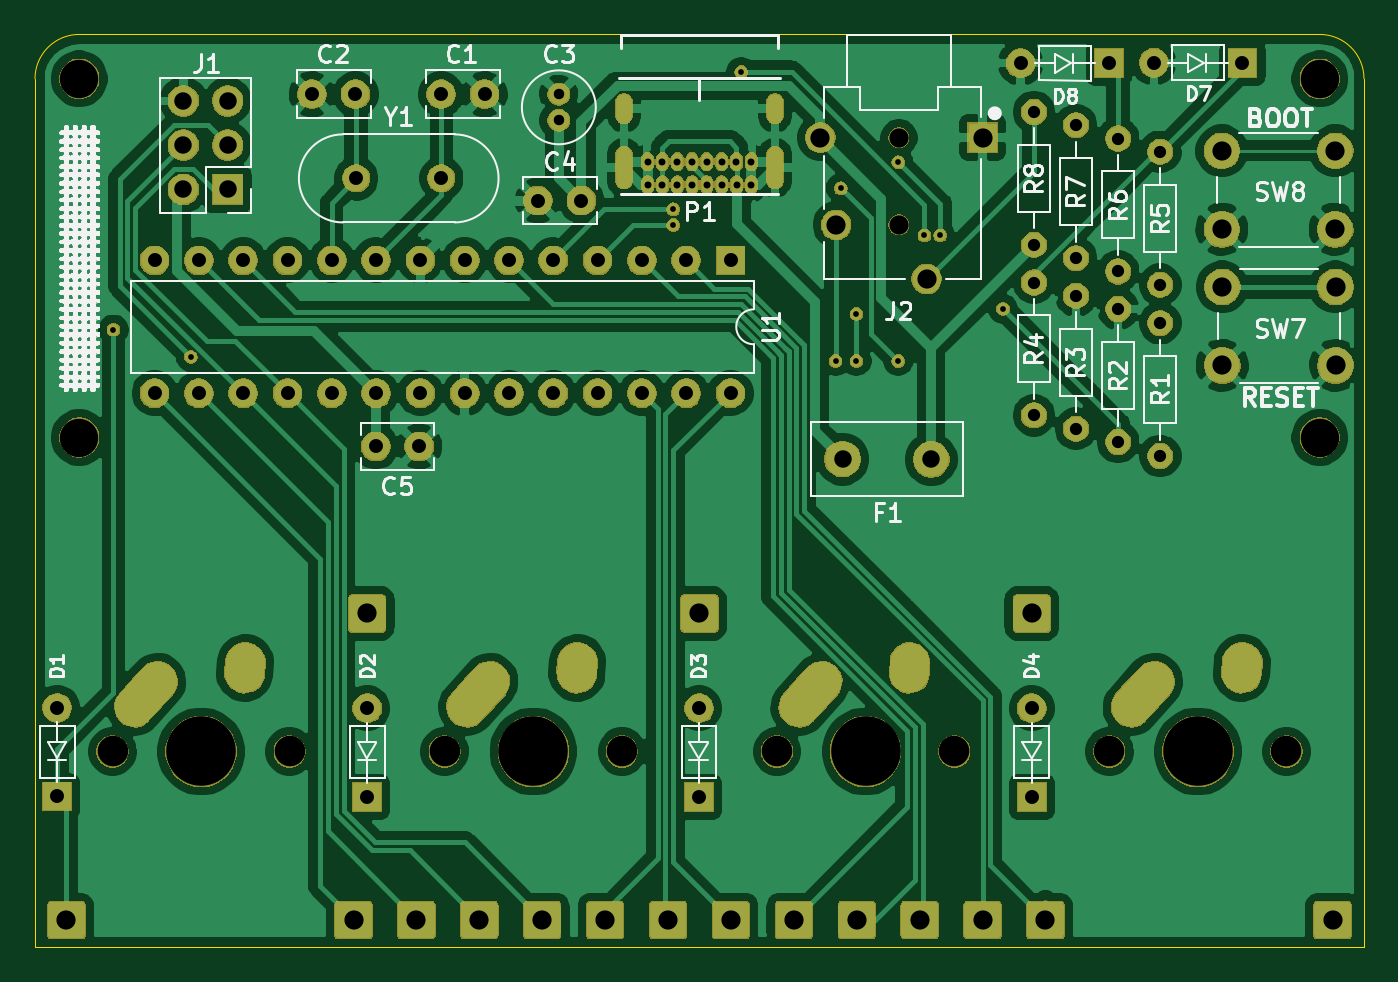
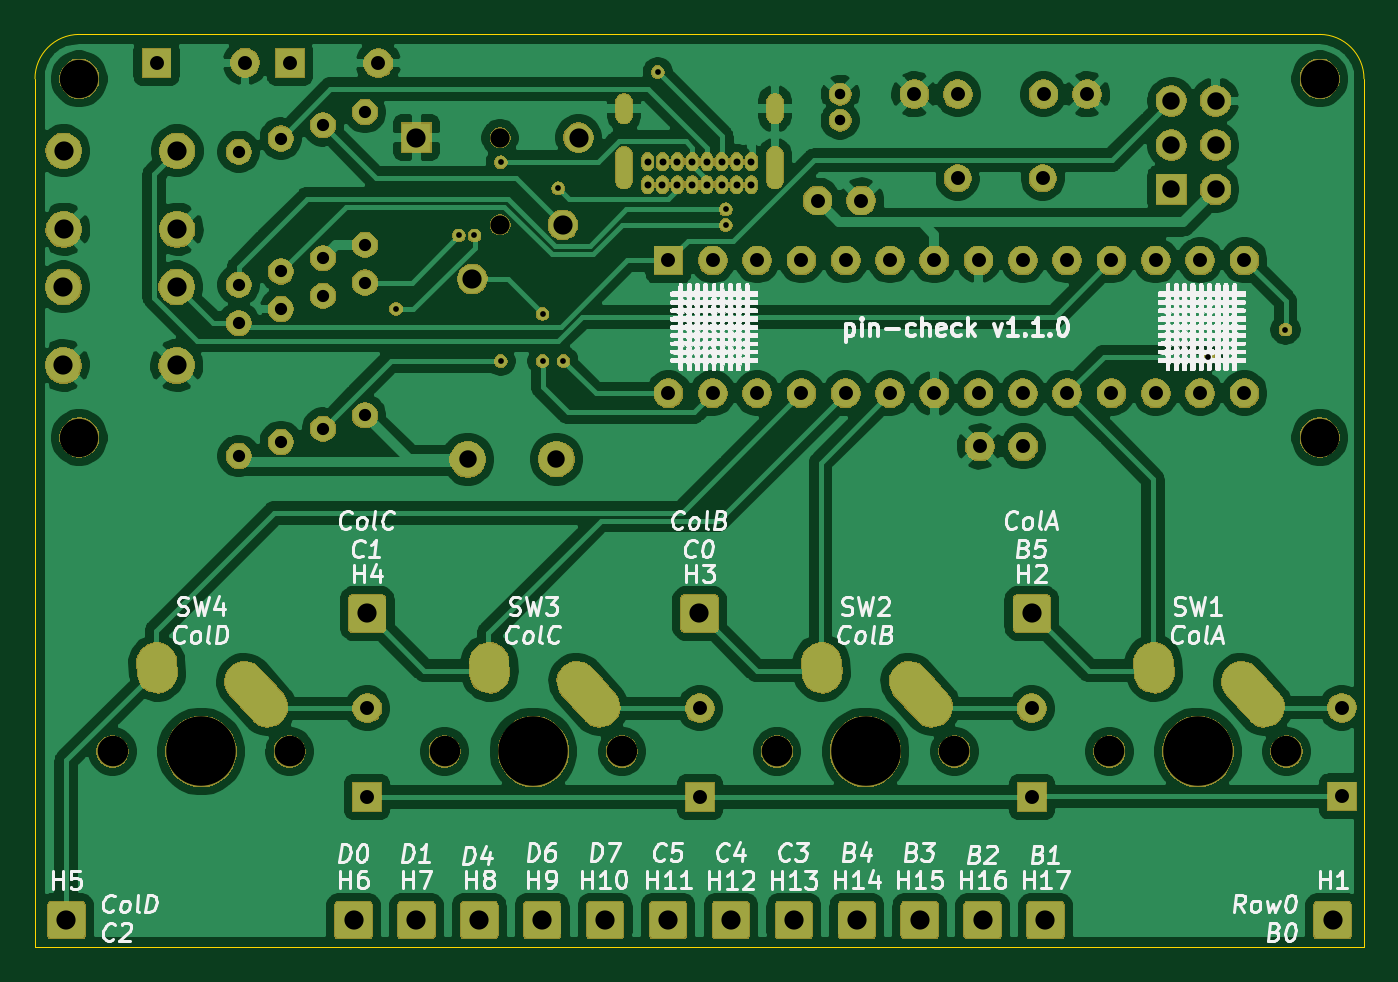
Circuit board: 8 layer files. Board 76.2 x 52.3 mm.
- bottom_copper: pin-check-B_Cu.gbr (204216 bytes)
- bottom_mask: pin-check-B_Mask.gbr (156945 bytes)
- bottom_silk: pin-check-B_SilkS.gbr (189244 bytes)
- outline: pin-check-Edge_Cuts.gbr (859 bytes)
- top_copper: pin-check-F_Cu.gbr (190187 bytes)
- top_mask: pin-check-F_Mask.gbr (156945 bytes)
- top_silk: pin-check-F_SilkS.gbr (134789 bytes)
- drill: pin-check.drl (3256 bytes)

=== bottom_copper: pin-check-B_Cu.gbr (204216 bytes, source omitted) ===
=== bottom_mask: pin-check-B_Mask.gbr (156945 bytes, source omitted) ===
=== bottom_silk: pin-check-B_SilkS.gbr (189244 bytes, source omitted) ===
=== outline: pin-check-Edge_Cuts.gbr ===
%TF.GenerationSoftware,KiCad,Pcbnew,(5.1.6-0-10_14)*%
%TF.CreationDate,2020-08-01T15:30:54-04:00*%
%TF.ProjectId,pin-check,70696e2d-6368-4656-936b-2e6b69636164,v1.1.0*%
%TF.SameCoordinates,Original*%
%TF.FileFunction,Profile,NP*%
%FSLAX46Y46*%
G04 Gerber Fmt 4.6, Leading zero omitted, Abs format (unit mm)*
G04 Created by KiCad (PCBNEW (5.1.6-0-10_14)) date 2020-08-01 15:30:54*
%MOMM*%
%LPD*%
G01*
G04 APERTURE LIST*
%TA.AperFunction,Profile*%
%ADD10C,0.050000*%
%TD*%
G04 APERTURE END LIST*
D10*
X186994800Y-116687600D02*
X186994800Y-66903600D01*
X110794800Y-66903600D02*
X110794800Y-116687600D01*
X184454800Y-64363600D02*
X113334800Y-64363600D01*
X110794800Y-66903600D02*
G75*
G02*
X113334800Y-64363600I2540000J0D01*
G01*
X184454800Y-64363600D02*
G75*
G02*
X186994800Y-66903600I0J-2540000D01*
G01*
X110794800Y-116687600D02*
X186994800Y-116687600D01*
M02*

=== top_copper: pin-check-F_Cu.gbr (190187 bytes, source omitted) ===
=== top_mask: pin-check-F_Mask.gbr (156945 bytes, source omitted) ===
=== top_silk: pin-check-F_SilkS.gbr (134789 bytes, source omitted) ===
=== drill: pin-check.drl ===
M48
; DRILL file {KiCad (5.1.6-0-10_14)} date Saturday, August 01, 2020 at 03:30:50 PM
; FORMAT={-:-/ absolute / inch / decimal}
; #@! TF.CreationDate,2020-08-01T15:30:50-04:00
; #@! TF.GenerationSoftware,Kicad,Pcbnew,(5.1.6-0-10_14)
FMAT,2
INCH
T1C0.0130
T2C0.0157
T3C0.0236
T4C0.0276
T5C0.0315
T6C0.0394
T7C0.0433
T8C0.0583
T9C0.0433
T10C0.0689
T11C0.0866
T12C0.1570
%
G90
G05
T1
X4.5392Y-3.2003
X4.7139Y-3.2618
X5.8029Y-2.9286
X5.8029Y-2.9641
X5.9565Y-2.6189
X6.1691Y-3.2712
X6.1809Y-2.8814
X6.2163Y-3.1649
X6.2163Y-3.2712
X6.3108Y-2.8223
X6.3108Y-3.2712
X6.3699Y-2.9877
X6.4053Y-2.9877
X6.547Y-3.1531
T2
X5.7447Y-2.821
X5.7449Y-2.8732
X5.7781Y-2.821
X5.7783Y-2.8732
X5.8116Y-2.821
X5.8118Y-2.8732
X5.8451Y-2.821
X5.8453Y-2.8732
X5.8785Y-2.821
X5.8787Y-2.8732
X5.912Y-2.821
X5.9122Y-2.8732
X5.9455Y-2.821
X5.9457Y-2.8732
X5.9791Y-2.821
X5.9791Y-2.8732
T3
X5.5445Y-2.669
X5.5445Y-2.7281
T4
X6.902Y-3.1857
X6.902Y-3.4857
X6.807Y-3.154
X6.807Y-3.454
X6.712Y-2.739
X6.712Y-3.039
X6.712Y-3.124
X6.712Y-3.424
X6.617Y-3.094
X6.617Y-3.394
X6.902Y-2.799
X6.902Y-3.099
X6.807Y-2.769
X6.807Y-3.069
X6.617Y-2.709
X6.617Y-3.009
T5
X6.612Y-4.055
X6.612Y-4.255
X5.497Y-2.909
X5.5954Y-2.909
X6.8876Y-2.5979
X7.0876Y-2.5979
X4.632Y-3.044
X4.632Y-3.344
X4.732Y-3.044
X4.732Y-3.344
X4.832Y-3.044
X4.832Y-3.344
X4.932Y-3.044
X4.932Y-3.344
X5.032Y-3.044
X5.032Y-3.344
X5.132Y-3.044
X5.132Y-3.344
X5.232Y-3.044
X5.232Y-3.344
X5.332Y-3.044
X5.332Y-3.344
X5.432Y-3.044
X5.432Y-3.344
X5.532Y-3.044
X5.532Y-3.344
X5.632Y-3.044
X5.632Y-3.344
X5.732Y-3.044
X5.732Y-3.344
X5.832Y-3.044
X5.832Y-3.344
X5.932Y-3.044
X5.932Y-3.344
X6.587Y-2.599
X6.787Y-2.599
X5.1311Y-3.464
X5.2295Y-3.464
X5.087Y-2.859
X5.2791Y-2.859
X5.112Y-4.055
X5.112Y-4.255
X5.2786Y-2.669
X5.377Y-2.669
X5.861Y-4.055
X5.861Y-4.255
X4.987Y-2.669
X5.0854Y-2.669
X4.412Y-4.054
X4.412Y-4.254
T6
X4.697Y-2.684
X4.697Y-2.784
X4.697Y-2.884
X4.797Y-2.684
X4.797Y-2.784
X4.797Y-2.884
X6.185Y-3.4928
X6.385Y-3.4932
T7
X7.0411Y-2.7968
X7.0411Y-2.974
X7.297Y-2.7968
X7.297Y-2.974
X4.433Y-4.533
X6.217Y-4.533
X5.112Y-3.841
X5.862Y-3.841
X6.612Y-3.841
X7.042Y-3.104
X7.042Y-3.2812
X7.2979Y-3.104
X7.2979Y-3.2812
X7.291Y-4.533
X6.1348Y-2.7671
X6.1703Y-2.964
X6.375Y-3.086
X6.501Y-2.7671
X5.649Y-4.533
X5.791Y-4.533
X5.081Y-4.533
X5.223Y-4.533
X5.365Y-4.533
X5.507Y-4.533
X5.933Y-4.533
X6.643Y-4.533
X6.075Y-4.533
X6.501Y-4.533
X6.359Y-4.533
T9
X6.312Y-2.7671
X6.312Y-2.964
T10
X4.537Y-4.1525
X4.937Y-4.1525
X6.787Y-4.1525
X7.187Y-4.1525
X6.037Y-4.1525
X6.437Y-4.1525
X5.287Y-4.1525
X5.687Y-4.1525
T11
X7.262Y-2.634
X7.262Y-3.444
X4.462Y-2.634
X4.462Y-3.444
T12
X6.987Y-4.1525
X6.237Y-4.1525
X5.487Y-4.1525
X4.737Y-4.1525
T3
G00X5.6917Y-2.7173
M15
G01X5.6917Y-2.6858
M16
G05
G00X5.6917Y-2.8641
M15
G01X5.6917Y-2.805
M16
G05
G00X6.0323Y-2.7173
M15
G01X6.0323Y-2.6858
M16
G05
G00X6.0323Y-2.8641
M15
G01X6.0323Y-2.805
M16
G05
T8
G00X4.5869Y-4.0519
M15
G01X4.6383Y-3.9949
M16
G05
G00X4.8354Y-3.9752
M15
G01X4.837Y-3.9527
M16
G05
G00X6.8369Y-4.0519
M15
G01X6.8883Y-3.9949
M16
G05
G00X7.0854Y-3.9752
M15
G01X7.087Y-3.9527
M16
G05
G00X6.0869Y-4.0519
M15
G01X6.1383Y-3.9949
M16
G05
G00X6.3354Y-3.9752
M15
G01X6.337Y-3.9527
M16
G05
G00X5.3369Y-4.0519
M15
G01X5.3883Y-3.9949
M16
G05
G00X5.5854Y-3.9752
M15
G01X5.587Y-3.9527
M16
G05
T0
M30

